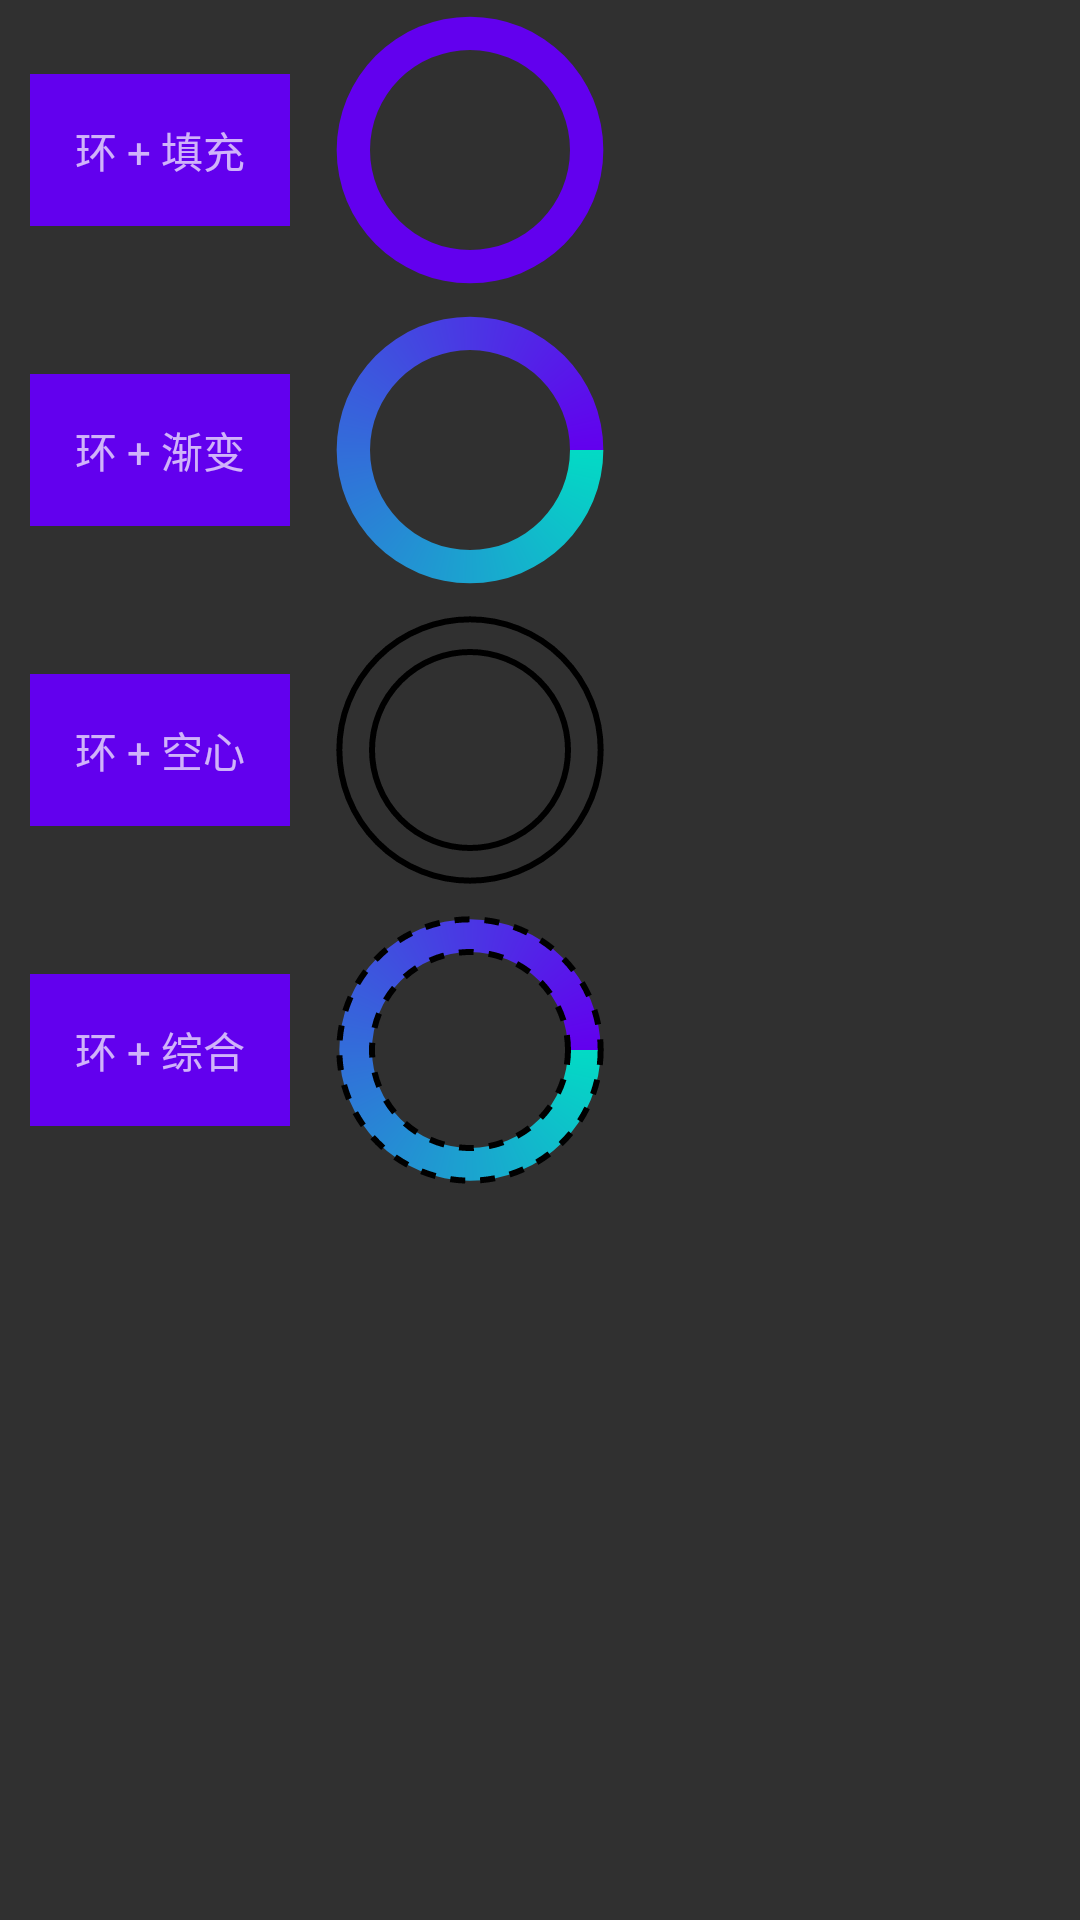

Reconstruct the res/layout file that produces this screen, plus the resources it refers to.
<!-- AndroidManifest.xml: application theme AppTheme -->
<!-- res/layout/fragment_ring.xml -->
<?xml version="1.0" encoding="utf-8"?>
<LinearLayout xmlns:android="http://schemas.android.com/apk/res/android"
              android:layout_width="match_parent"
              android:layout_height="match_parent"
              android:orientation="vertical">

    <LinearLayout
        android:layout_width="match_parent"
        android:layout_height="wrap_content"
        android:gravity="center_vertical"
        android:orientation="horizontal">

        <TextView
            style="@style/AppShapeStyle"
            android:layout_width="wrap_content"
            android:layout_height="wrap_content"
            android:layout_margin="@dimen/activity_main_margin"
            android:background="@drawable/bg_rectangle_padding"
            android:text="环 + 填充"/>

        <ImageView
            android:layout_width="100dp"
            android:layout_height="100dp"
            android:background="@drawable/bg_ring_solid"/>
    </LinearLayout>

    <LinearLayout
        android:layout_width="match_parent"
        android:layout_height="wrap_content"
        android:gravity="center_vertical"
        android:orientation="horizontal">

        <TextView
            style="@style/AppShapeStyle"
            android:layout_width="wrap_content"
            android:layout_height="wrap_content"
            android:layout_margin="@dimen/activity_main_margin"
            android:background="@drawable/bg_rectangle_padding"
            android:text="环 + 渐变"/>

        <ImageView
            android:layout_width="100dp"
            android:layout_height="100dp"
            android:background="@drawable/bg_ring_gradient"/>
    </LinearLayout>

    <LinearLayout
        android:layout_width="match_parent"
        android:layout_height="wrap_content"
        android:gravity="center_vertical"
        android:orientation="horizontal">

        <TextView
            style="@style/AppShapeStyle"
            android:layout_width="wrap_content"
            android:layout_height="wrap_content"
            android:layout_margin="@dimen/activity_main_margin"
            android:background="@drawable/bg_rectangle_padding"
            android:text="环 + 空心"/>

        <ImageView
            android:layout_width="100dp"
            android:layout_height="100dp"
            android:background="@drawable/bg_ring_stroke"/>
    </LinearLayout>

    <LinearLayout
        android:layout_width="match_parent"
        android:layout_height="wrap_content"
        android:gravity="center_vertical"
        android:orientation="horizontal">

        <TextView
            style="@style/AppShapeStyle"
            android:layout_width="wrap_content"
            android:layout_height="wrap_content"
            android:layout_margin="@dimen/activity_main_margin"
            android:background="@drawable/bg_rectangle_padding"
            android:text="环 + 综合"/>

        <ImageView
            android:layout_width="100dp"
            android:layout_height="100dp"
            android:background="@drawable/bg_ring_gradient_stroke"/>
    </LinearLayout>

</LinearLayout>
<!-- resources referenced by this layout -->
<resources>
  <dimen name="activity_main_margin">10dp</dimen>
  <!-- drawable bg_rectangle_padding (drawable) -->
  <?xml version="1.0" encoding="utf-8"?>
  <shape xmlns:android="http://schemas.android.com/apk/res/android"
         android:shape="rectangle">
  
      <solid android:color="@color/colorPrimary"/>
  
      
      <padding
          android:bottom="@dimen/shape_padding"
          android:left="@dimen/shape_padding"
          android:right="@dimen/shape_padding"
          android:top="@dimen/shape_padding"/>
  </shape>
  <!-- drawable bg_ring_gradient (drawable) -->
  <?xml version="1.0" encoding="utf-8"?>
  <shape xmlns:android="http://schemas.android.com/apk/res/android"
         android:innerRadiusRatio="3"
         android:shape="ring"
         android:thicknessRatio="9"
         android:useLevel="false">
  
      
      
      
      
      
      
  
      <solid android:color="@color/colorPrimary"/>
  
      <gradient
          android:endColor="@color/colorPrimary"
          android:startColor="@color/colorAccent"
          android:type="sweep"/>
  </shape>
  <!-- drawable bg_ring_gradient_stroke (drawable) -->
  <?xml version="1.0" encoding="utf-8"?>
  <shape xmlns:android="http://schemas.android.com/apk/res/android"
         android:innerRadiusRatio="3"
         android:shape="ring"
         android:thicknessRatio="9"
         android:useLevel="false">
  
      
      
      
      
      
      
  
      <stroke
          android:width="2dp"
          android:color="@android:color/black"
          android:dashGap="5dp"
          android:dashWidth="5dp"/>
  
      <gradient
          android:endColor="@color/colorPrimary"
          android:startColor="@color/colorAccent"
          android:type="sweep"/>
  </shape>
  <!-- drawable bg_ring_solid (drawable) -->
  <?xml version="1.0" encoding="utf-8"?>
  <shape xmlns:android="http://schemas.android.com/apk/res/android"
         android:innerRadiusRatio="3"
         android:shape="ring"
         android:thicknessRatio="9"
         android:useLevel="false">
  
      
      
      
      
      
      
  
      <solid android:color="@color/colorPrimary"/>
  </shape>
  <!-- drawable bg_ring_stroke (drawable) -->
  <?xml version="1.0" encoding="utf-8"?>
  <shape xmlns:android="http://schemas.android.com/apk/res/android"
         android:innerRadiusRatio="3"
         android:shape="ring"
         android:thicknessRatio="9"
         android:useLevel="false">
  
      
      
      
      
      
      
  
      <stroke
          android:width="2dp"
          android:color="@android:color/black"/>
  </shape>
  <style name="AppShapeStyle">
          <item name="android:layout_marginTop">@dimen/activity_main_margin</item>
          <item name="android:gravity">center</item>
      </style>
  <style name="AppTheme" parent="Theme.AppCompat">
          
          <item name="colorPrimary">@color/colorPrimary</item>
          <item name="colorPrimaryDark">@color/colorPrimaryDark</item>
          <item name="colorAccent">@color/colorAccent</item>
      </style>
  <dimen name="shape_padding">15dp</dimen>
  <!-- not gathered from this repository: default colours our renderer supplied (Android Studio template values) -->
  <color name="colorPrimary">#FF6200EE</color>
  <color name="colorPrimaryDark">#FF3700B3</color>
  <color name="colorAccent">#FF03DAC5</color>
</resources>
